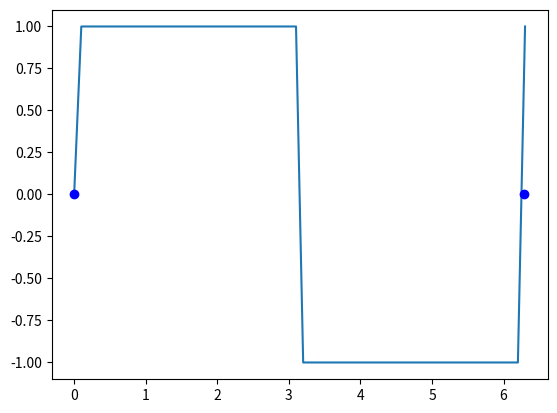

The script that saved this image: (Note: this script raises an exception after producing the figure.)
import math
import numpy as np
import matplotlib.pyplot as plt
import matplotlib.mlab as mlab

# Hyperparameters
n = 2
sigma = 2


# Initialisation of the patterns
x = np.arange(0, 2*math.pi+0.05, 0.1)
f2 = [np.sign(math.sin(x)) for x in x]


# Initialisation of the RBF centers
rbf_mus = [x for x in np.linspace(0, 2*math.pi, num=n, endpoint=True)]


# Ploting of the subyacent functions.

plt.plot(x, f2)
plt.plot(rbf_mus, np.zeros(n), 'bo')


# Forward pass

# RBF output calculus
phi = []
for point in x:
    new_row = []
    for rbf in range(n):
        new_row.append(mlab.normpdf(point, rbf_mus[rbf], sigma))
    phi.append(new_row)
phi = np.array(phi)

# Weight update with least squares
transposed_phi = np.transpose(phi)
wf2 = np.matmul(np.matmul(np.linalg.inv(np.matmul(np.transpose(phi), phi)), np.transpose(phi)), f2)

# Testing pass

test_points = np.arange(0.05, 2*math.pi+0.05, 0.1)
phi = []
for pattern in test_points:
    new_row = []
    for rbf in range(n):
        new_row.append(mlab.normpdf(pattern, rbf_mus[rbf], sigma))
    phi.append(new_row)
phi = np.array(phi)



outputf2 = np.matmul(phi, wf2)


e2 = 0

for point_index in range(len(test_points)):
    e2 += abs(np.sign(math.sin(test_points[point_index])) - outputf2[point_index])


e2 = e2/len(test_points)



plt.plot(test_points, outputf2)
plt.text(3.3, 0.8, 'Error : '+ str(e2))
plt.text(0.3, -1, 'n: ' + str(n)+'\nN: ' + str(len(x)) + '\nsigma: '+str(sigma))

plt.show()
